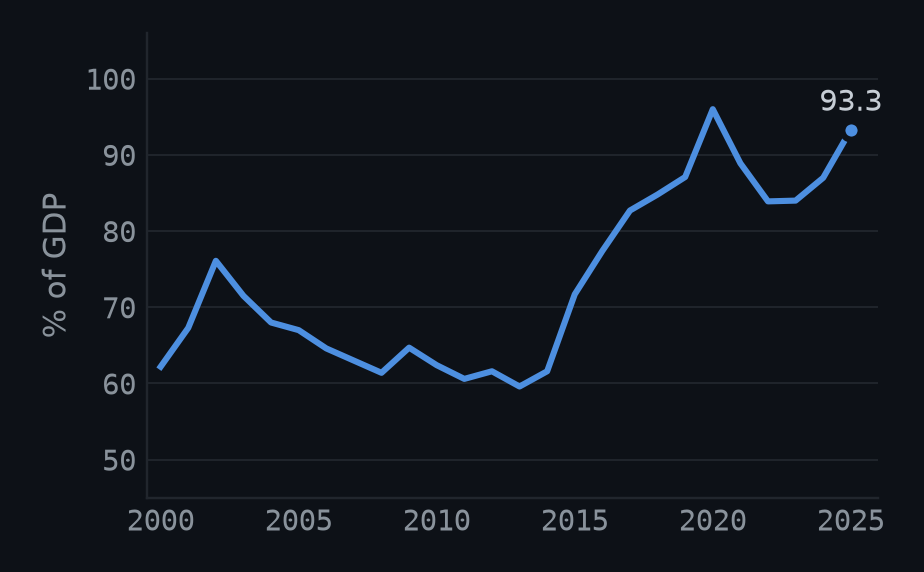

Data behind this chart, as committed beside it:
year, gross_debt_pct_gdp
2000, 62.2
2001, 67.3
2002, 76.1
2003, 71.5
2004, 68
2005, 67
2006, 64.6
2007, 63
2008, 61.4
2009, 64.7
2010, 62.4
2011, 60.6
2012, 61.6
2013, 59.6
2014, 61.6
2015, 71.7
2016, 77.4
2017, 82.7
2018, 84.8
2019, 87.1
2020, 96
2021, 88.9
2022, 83.9
2023, 84
2024, 87
2025, 93.3
